Run: headless pygame with SDL's dummy video driver; simulated clock (each Clock.tick advances the game by its frame time, no real sleeping); random seed 0; keys injected as events and as key.get_pressed() state; no mouse input.
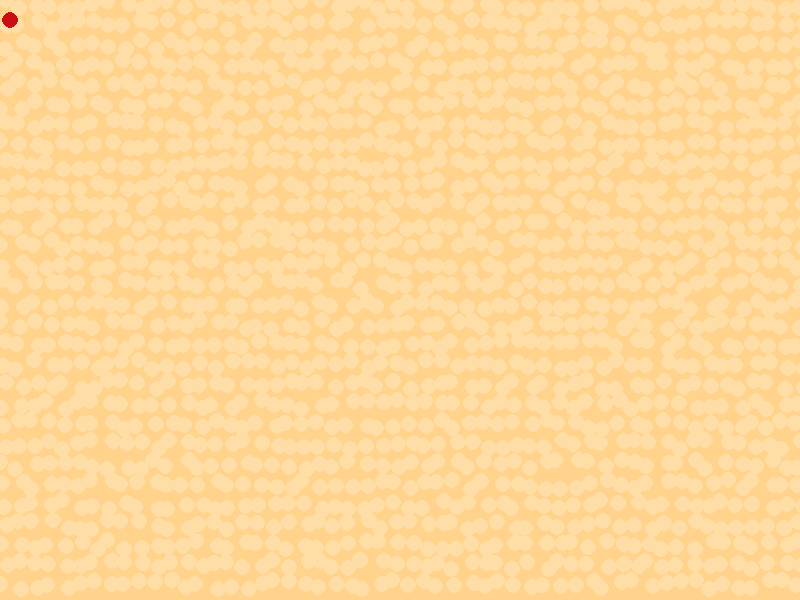
Frame 1 of 4 · flips 1–60 · no input
Frame 2 of 4 · flips 61–180 · tapped SPACE, RETURN · held RIGHT (→), D · screen unchanged from frame 1, image omitted
Frame 3 of 4 · flips 181–300 · held DOWN (↓), S · screen unchanged from frame 2, image omitted
Frame 4 of 4 · flips 301–420 · held LEFT (←), A, UP (↑), W · screen unchanged from frame 3, image omitted

The pygame program that drew these frames:

import pygame
import random

FPS = 60

WHITE = (240, 240, 240)
BLACK = (20, 20, 20)
GREEN = (20, 40, 10)

YELLOW = (47, 213, 60)
RED = (200, 14, 19)
TAN = (252, 238, 209)
OO = (255, 221, 166)
GRANDIS = (255, 211, 140)
PURPLE = (125, 60, 255)
PURPLE_HEAD = (54, 0, 163)

def draw_blot(x, y, color, saize=random.randrange(5, 10)):
    pygame.draw.circle(dis, color, [x, y], saize)

background_dict = {i: {j: (random.randrange(j, j + 10), random.randrange(i, i + 10)) for j in range(0, 800, 15)} for i in range(0, 600, 20)}
pygame.init()

dis = pygame.display.set_mode((800, 600))

dis.fill(GRANDIS)

play = True

while play:
    for i in pygame.event.get():
        if i.type == pygame.QUIT:
            play = False
    for d in background_dict.values():
        for x, y in d.values():
            draw_blot(x, y, OO)
    draw_blot(10, 20, RED)
    
    pygame.display.update()
            
pygame.quit()

quit()
